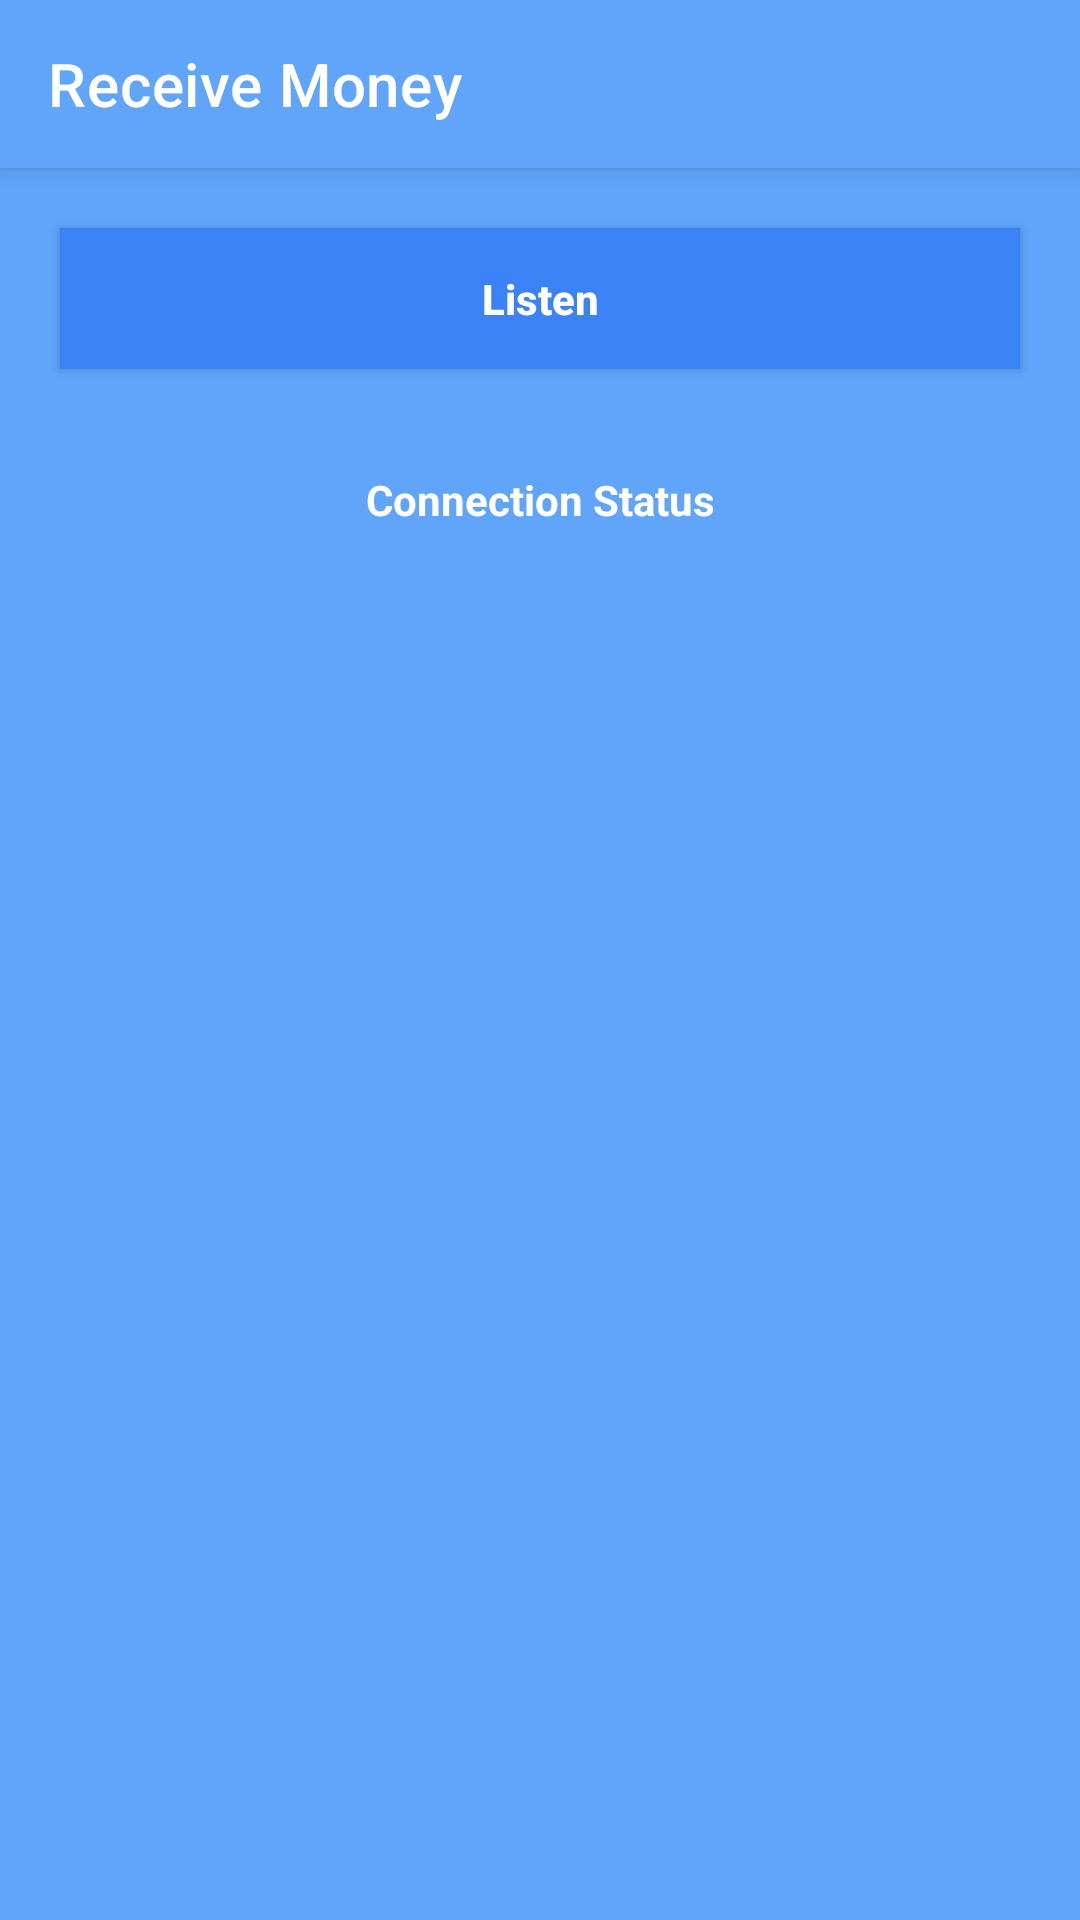

Produce the Android XML layout that renders to this screen, including the resource entries it uses.
<!-- AndroidManifest.xml: application theme LightTheme -->
<!-- res/layout/activity_receive_money.xml -->
<?xml version="1.0" encoding="utf-8"?>
<androidx.drawerlayout.widget.DrawerLayout
    xmlns:android="http://schemas.android.com/apk/res/android"
    xmlns:app="http://schemas.android.com/apk/res-auto"
    xmlns:tools="http://schemas.android.com/tools"
    android:id="@+id/drawer_layout"
    android:layout_width="match_parent"
    android:layout_height="match_parent"
    tools:context=".ReceiveMoneyActivity">

    <LinearLayout
        android:layout_width="match_parent"
        android:layout_height="wrap_content"
        android:orientation="vertical">

        <androidx.appcompat.widget.Toolbar
            android:id="@+id/my_toolbar"
            android:layout_width="match_parent"
            android:layout_height="?attr/actionBarSize"
            android:background="?attr/colorPrimary"
            android:elevation="4dp"
            app:title="Receive Money"
            app:titleTextColor="@color/white"/>

        <androidx.appcompat.widget.AppCompatButton
            android:layout_width="match_parent"
            android:layout_height="wrap_content"
            android:minWidth="0dp"
            android:minHeight="0dp"
            android:layout_marginTop="20dp"
            android:layout_marginBottom="20dp"
            android:layout_marginRight="20dp"
            android:layout_marginLeft="20dp"
            android:paddingVertical="14dp"
            android:background="@drawable/button_background"
            android:onClick="Listen"
            android:text="Listen"
            android:textStyle="bold"
            android:textColor="@color/white"
            android:textSize="14sp"
            android:textAllCaps="false"/>

        <TextView
            android:id="@+id/connection_status_receive"
            android:layout_width="match_parent"
            android:layout_height="wrap_content"
            android:layout_marginTop="0dp"
            android:layout_marginBottom="0dp"
            android:layout_marginRight="20dp"
            android:layout_marginLeft="20dp"
            android:padding="14sp"
            android:text="Connection Status"
            android:textSize="14sp"
            android:textStyle="bold"
            android:textAlignment="center"
            android:textColor="@color/white"/>

    </LinearLayout>

    <com.google.android.material.navigation.NavigationView
        android:id="@+id/navigation_view"
        android:layout_width="wrap_content"
        android:layout_height="match_parent"
        app:menu="@menu/navigation_view_menu"
        android:background="?attr/navigation_background_color"
        app:itemTextColor="@color/white"
        android:layout_gravity="start"/>
</androidx.drawerlayout.widget.DrawerLayout>
<!-- resources referenced by this layout -->
<resources>
  <color name="white">#FFFFFFFF</color>
  <!-- drawable button_background (drawable) -->
  <?xml version="1.0" encoding="utf-8"?>
  <ripple
      xmlns:android="http://schemas.android.com/apk/res/android"
      android:color="?attr/button_background_color_hover">
  
      <item>
          <shape android:shape="rectangle">
              <solid android:color="?attr/button_background_color"/>
          </shape>
      </item>
  </ripple>
  <style name="LightTheme" parent="Theme.MaterialComponents.DayNight.NoActionBar">
          <item name="android:windowBackground">@color/light_background_color</item>
          <item name="colorPrimary">@color/light_background_color</item>
          <item name="colorPrimaryDark">@color/light_background_color</item>
          <item name="colorAccent">@color/light_background_color</item>
          <item name="navigation_background_color">@color/light_background_color</item>
  
          <item name="button_background_color">@color/light_button_background_color</item>
          <item name="button_background_color_hover">@color/light_button_background_color_hover</item>
  
          <item name="card_background_color">@color/light_card_background_color</item>
  
          
          <item name="snackbarStyle">@style/SnackBarStyle</item>
      </style>
  <color name="light_background_color">#60A5FA</color>
  <color name="light_button_background_color">#3B82F6</color>
  <color name="light_button_background_color_hover">#93C5FD</color>
  <color name="light_card_background_color">#93C5FD</color>
  <style name="SnackBarStyle" parent="Widget.MaterialComponents.Snackbar">
          <item name="android:layout_margin">0dp</item>
      </style>
</resources>
